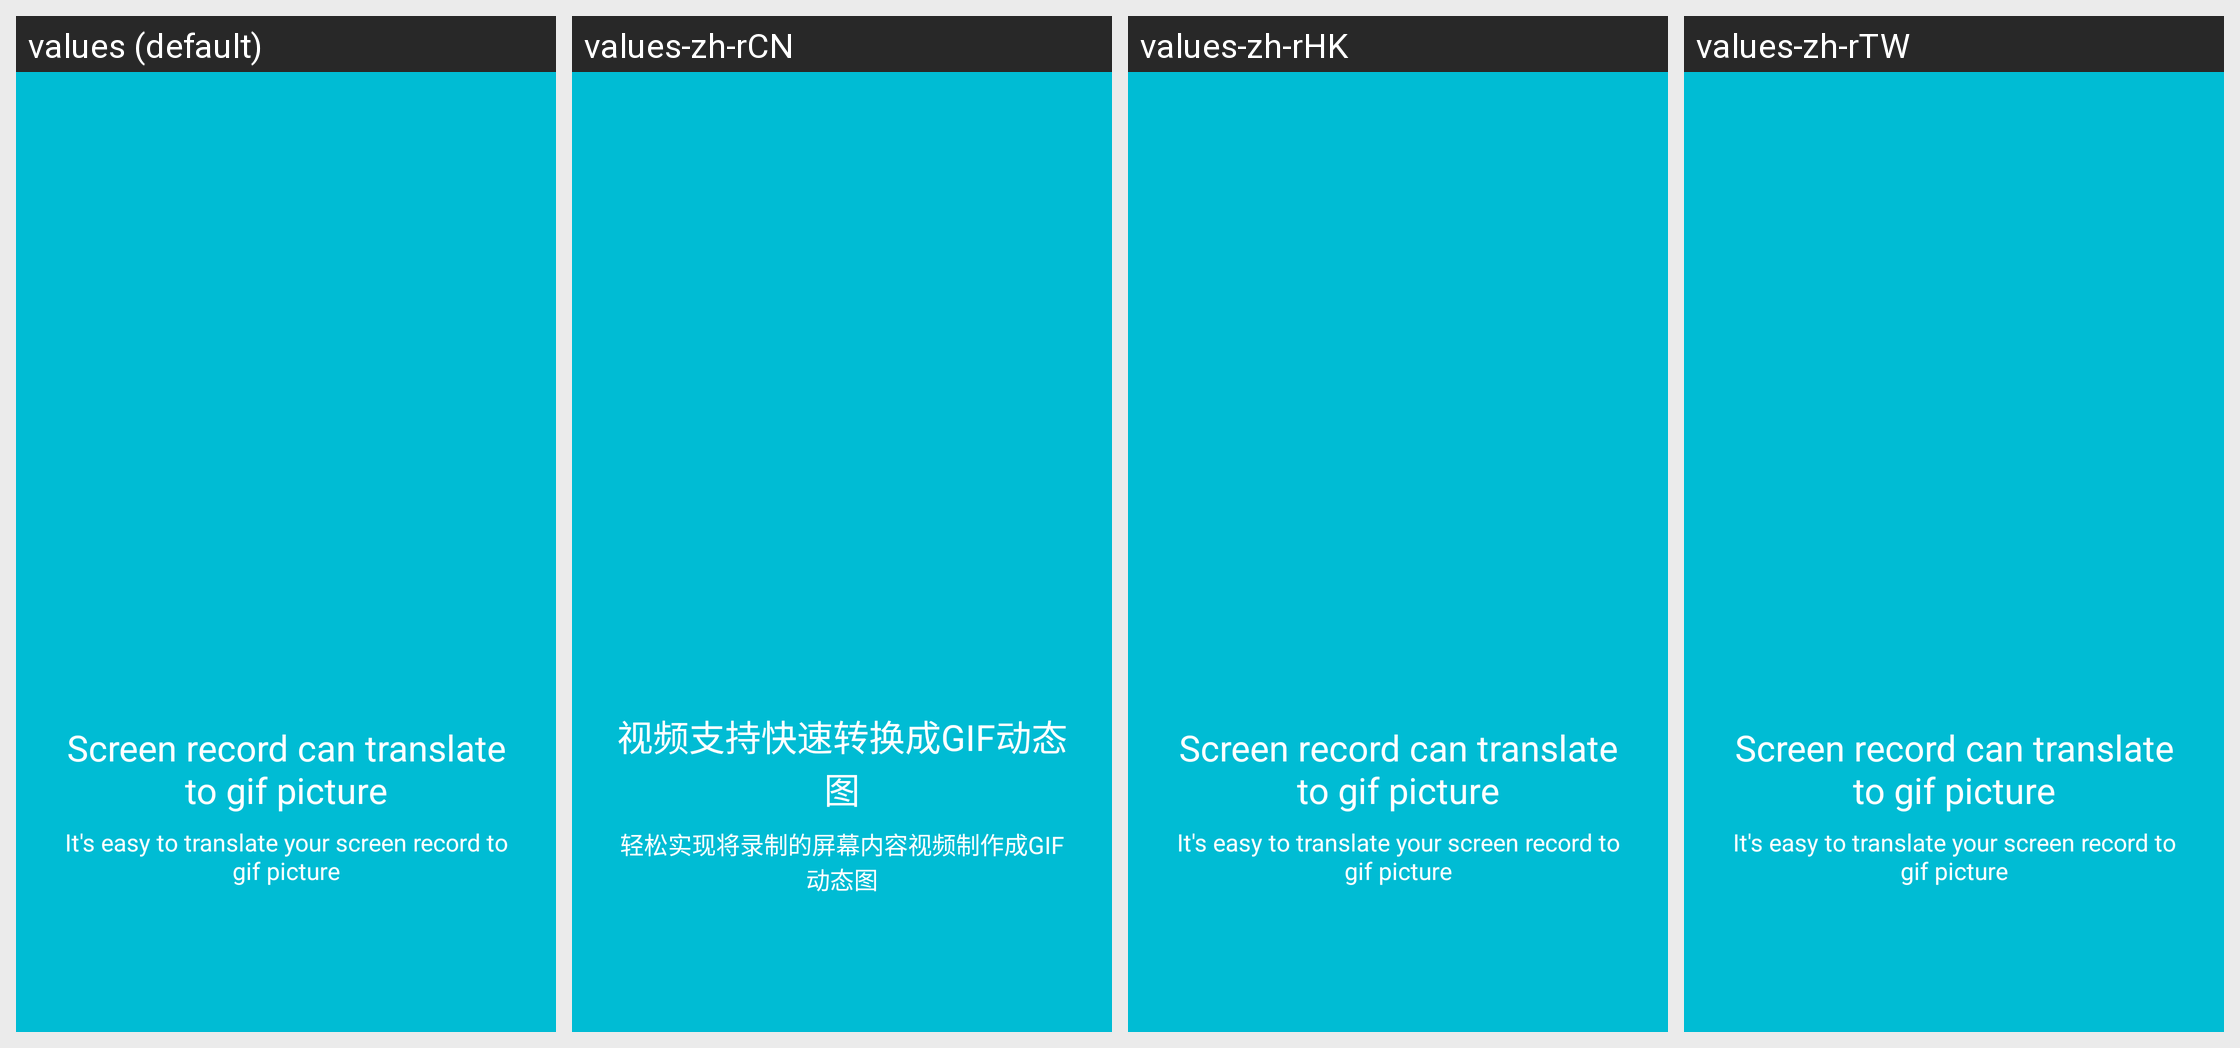

This grid shows one Android layout under several languages. Give, for every string resource on the screen, its name, the default text and each shown locale's text.
Android screen res/layout/welcome_fragment3.xml rendered under 4 locales, left to right: values (default), values-zh-rCN, values-zh-rHK, values-zh-rTW. Device: Nexus 5 (rendered at 1080×1920; each locale shown at half size, 540×960, under a caption strip naming it); theme AppTheme.DayNight.
Strings drawn on this screen, with the default value and each locale's value (text and hints the layout hard-codes, and strings that could not be matched under every locale, appear in the picture but are not listed):

welcome_head_3
  values: Screen record can translate to gif picture
  values-zh-rCN: 视频支持快速转换成GIF动态图
  values-zh-rHK: Screen record can translate to gif picture  [not translated; the default value is used]
  values-zh-rTW: Screen record can translate to gif picture  [not translated; the default value is used]

welcome_content_3
  values: It's easy to translate your screen record to gif picture
  values-zh-rCN: 轻松实现将录制的屏幕内容视频制作成GIF动态图
  values-zh-rHK: It's easy to translate your screen record to gif picture  [not translated; the default value is used]
  values-zh-rTW: It's easy to translate your screen record to gif picture  [not translated; the default value is used]
